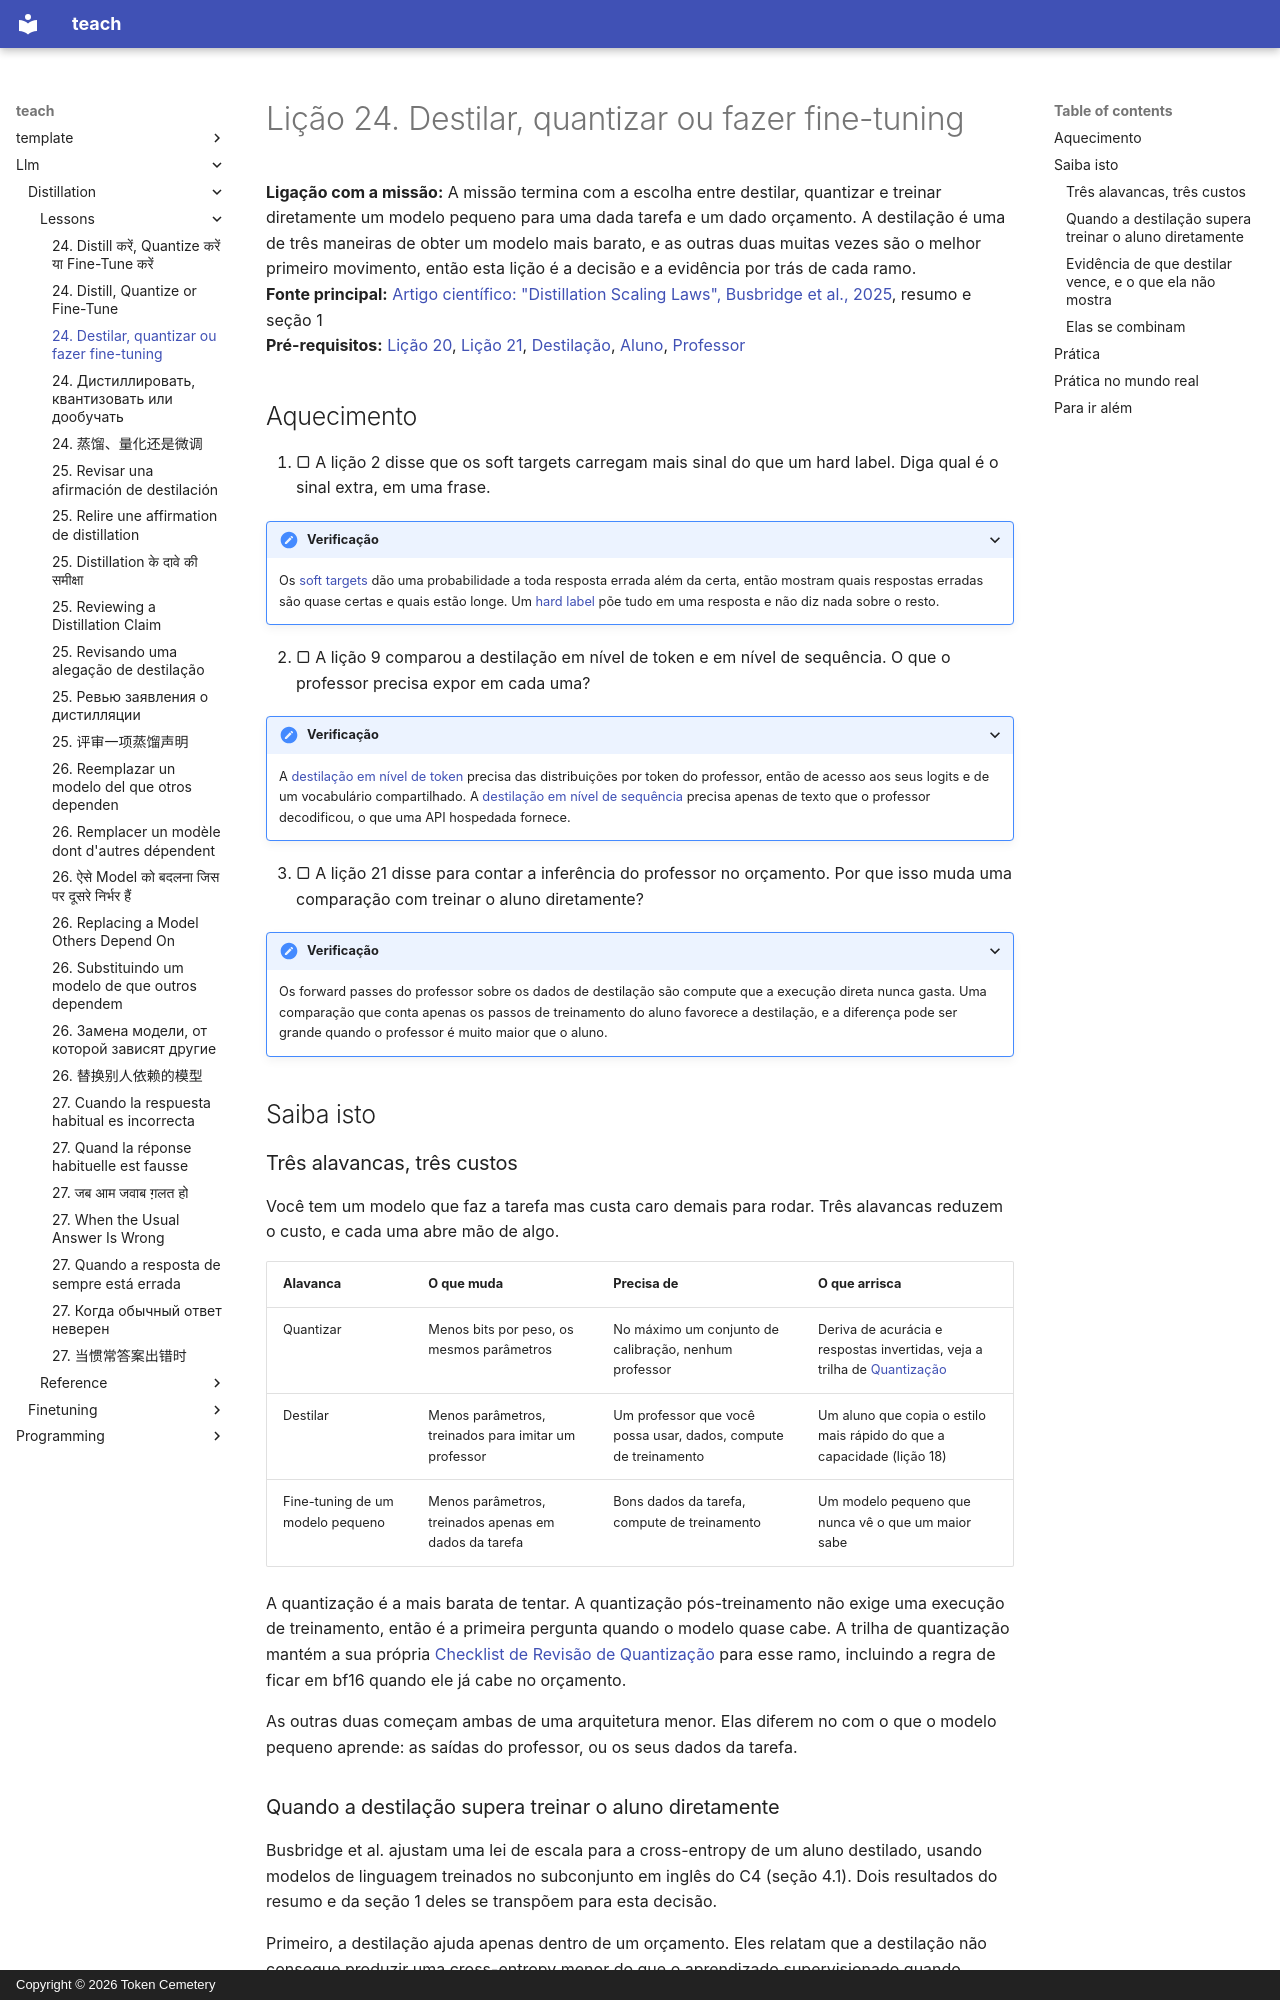

repository: TokenCemetery/teach · page: llm/distillation/lessons/0024-distill-quantize-or-fine-tune.pt/index.html · generator: mkdocs · copyright: Copyright © 2026 Token Cemetery

---
title: "24. Destilar, quantizar ou fazer fine-tuning"
description: "Escolher entre menos parâmetros, menos bits e treinar diretamente um modelo pequeno, a partir da tarefa e do orçamento"
type: lesson
---

# Lição 24. Destilar, quantizar ou fazer fine-tuning

**Ligação com a missão:** A missão termina com a escolha entre destilar, quantizar e treinar diretamente um modelo pequeno para uma dada tarefa e um dado orçamento. A destilação é uma de três maneiras de obter um modelo mais barato, e as outras duas muitas vezes são o melhor primeiro movimento, então esta lição é a decisão e a evidência por trás de cada ramo.
**Fonte principal:** [Artigo científico: "Distillation Scaling Laws", Busbridge et al., 2025](https://arxiv.org/abs/2502.08606), resumo e seção 1
**Pré-requisitos:** [Lição 20](0020-choosing-student-size.md), [Lição 21](0021-data-volume-and-teacher-cost.md), [Destilação](../GLOSSARY.md), [Aluno](../GLOSSARY.md), [Professor](../GLOSSARY.md)

## Aquecimento

1. ▢ A lição 2 disse que os soft targets carregam mais sinal do que um hard label. Diga qual é o sinal extra, em uma frase.

<details markdown="1"><summary>Verificação</summary>

Os [soft targets](../GLOSSARY.md) dão uma probabilidade a toda resposta errada além da certa, então mostram quais respostas erradas são quase certas e quais estão longe. Um [hard label](../GLOSSARY.md) põe tudo em uma resposta e não diz nada sobre o resto.

</details>

2. ▢ A lição 9 comparou a destilação em nível de token e em nível de sequência. O que o professor precisa expor em cada uma?

<details markdown="1"><summary>Verificação</summary>

A [destilação em nível de token](../GLOSSARY.md) precisa das distribuições por token do professor, então de acesso aos seus logits e de um vocabulário compartilhado. A [destilação em nível de sequência](../GLOSSARY.md) precisa apenas de texto que o professor decodificou, o que uma API hospedada fornece.

</details>

3. ▢ A lição 21 disse para contar a inferência do professor no orçamento. Por que isso muda uma comparação com treinar o aluno diretamente?

<details markdown="1"><summary>Verificação</summary>

Os forward passes do professor sobre os dados de destilação são compute que a execução direta nunca gasta. Uma comparação que conta apenas os passos de treinamento do aluno favorece a destilação, e a diferença pode ser grande quando o professor é muito maior que o aluno.

</details>

## Saiba isto

### Três alavancas, três custos

Você tem um modelo que faz a tarefa mas custa caro demais para rodar. Três alavancas reduzem o custo, e cada uma abre mão de algo.

| Alavanca | O que muda | Precisa de | O que arrisca |
|---|---|---|---|
| Quantizar | Menos bits por peso, os mesmos parâmetros | No máximo um conjunto de calibração, nenhum professor | Deriva de acurácia e respostas invertidas, veja a trilha de [Quantização](../../quantization/) |
| Destilar | Menos parâmetros, treinados para imitar um professor | Um professor que você possa usar, dados, compute de treinamento | Um aluno que copia o estilo mais rápido do que a capacidade (lição 18) |
| Fine-tuning de um modelo pequeno | Menos parâmetros, treinados apenas em dados da tarefa | Bons dados da tarefa, compute de treinamento | Um modelo pequeno que nunca vê o que um maior sabe |

A quantização é a mais barata de tentar. A quantização pós-treinamento não exige uma execução de treinamento, então é a primeira pergunta quando o modelo quase cabe. A trilha de quantização mantém a sua própria [Checklist de Revisão de Quantização](../../quantization/reference/quantization-review-checklist.md) para esse ramo, incluindo a regra de ficar em bf16 quando ele já cabe no orçamento.

As outras duas começam ambas de uma arquitetura menor. Elas diferem no com o que o modelo pequeno aprende: as saídas do professor, ou os seus dados da tarefa.
